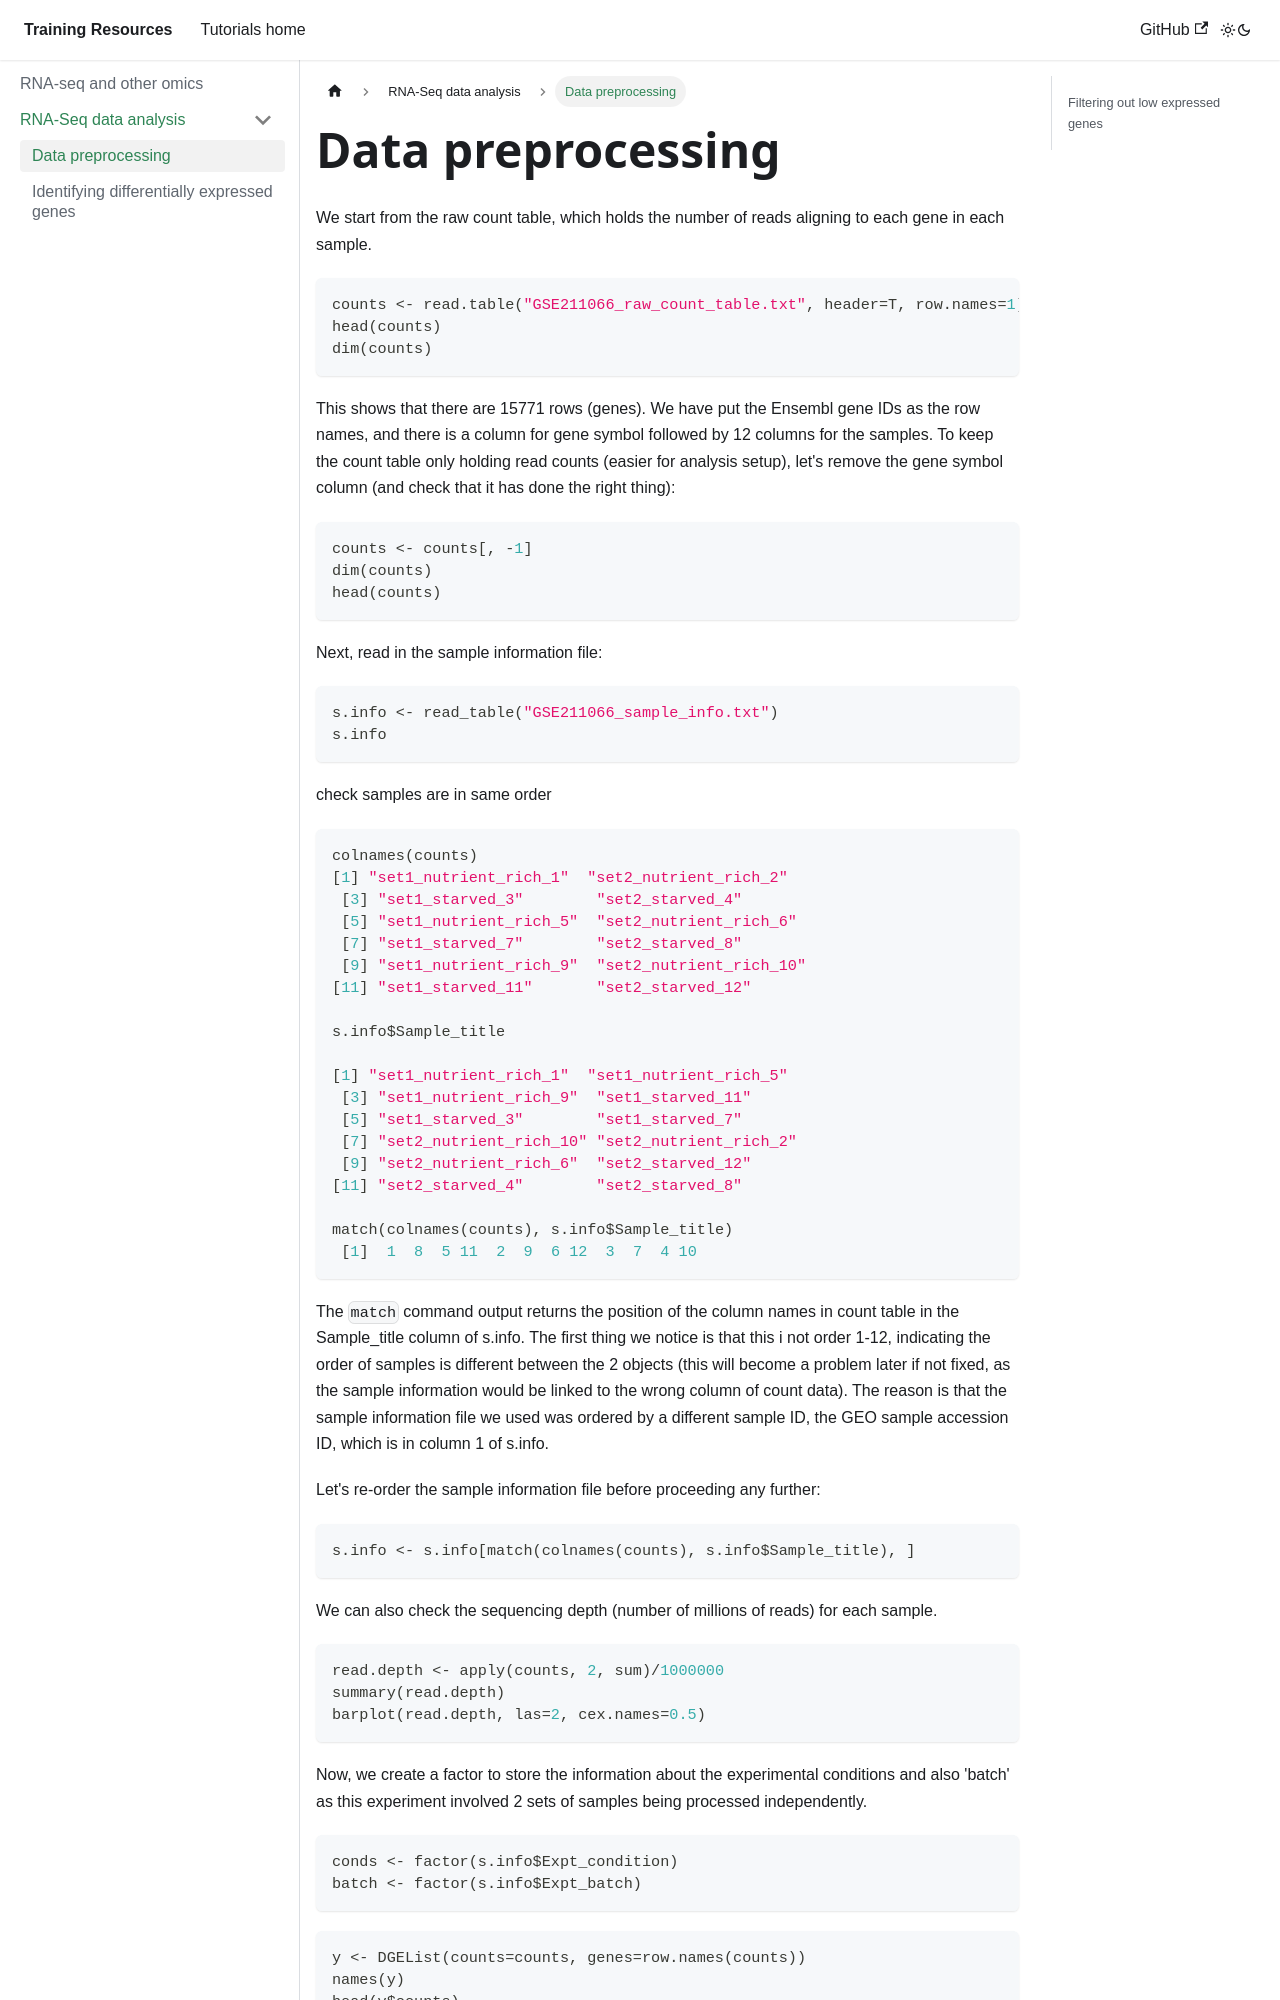

repository: chg-training/chg-training-resources · page: rna_seq_and_other_omics/intro_to_rna_seq_analysis/Data_preprocessing/index.html · generator: docusaurus

---
sidebar_position: 2
---

# Data preprocessing

We start from the raw count table, which holds the number of reads aligning to each gene in each sample. 

```r
counts <- read.table("GSE211066_raw_count_table.txt", header=T, row.names=1)
head(counts)
dim(counts)
```
This shows that there are 15771 rows (genes). We have put the Ensembl gene IDs as the row names, and there is a column for gene symbol followed by 12 columns for the samples. To keep the count table only holding read counts (easier for analysis setup), let's remove the gene symbol column (and check that it has done the right thing):

```r
counts <- counts[, -1]
dim(counts)
head(counts)
```

Next, read in the sample information file:

```r
s.info <- read_table("GSE211066_sample_info.txt")
s.info
```


check samples are in same order
```r
colnames(counts)
[1] "set1_nutrient_rich_1"  "set2_nutrient_rich_2" 
 [3] "set1_starved_3"        "set2_starved_4"       
 [5] "set1_nutrient_rich_5"  "set2_nutrient_rich_6" 
 [7] "set1_starved_7"        "set2_starved_8"       
 [9] "set1_nutrient_rich_9"  "set2_nutrient_rich_10"
[11] "set1_starved_11"       "set2_starved_12"

s.info$Sample_title

[1] "set1_nutrient_rich_1"  "set1_nutrient_rich_5" 
 [3] "set1_nutrient_rich_9"  "set1_starved_11"      
 [5] "set1_starved_3"        "set1_starved_7"       
 [7] "set2_nutrient_rich_10" "set2_nutrient_rich_2" 
 [9] "set2_nutrient_rich_6"  "set2_starved_12"      
[11] "set2_starved_4"        "set2_starved_8"

match(colnames(counts), s.info$Sample_title)
 [1]  1  8  5 11  2  9  6 12  3  7  4 10
```

The `match` command output returns the position of the column names in count table in the Sample_title column of s.info. The first thing we notice is that this i not order 1-12, indicating the order of samples is different between the 2 objects (this will become a problem later if not fixed, as the sample information would be linked to the wrong column of count data). The reason is that the sample information file we used was ordered by a different sample ID, the GEO sample accession ID, which is in column 1 of s.info. 

Let's re-order the sample information file before proceeding any further:
```r
s.info <- s.info[match(colnames(counts), s.info$Sample_title), ]
```

We can also check the sequencing depth (number of millions of reads) for each sample.
```r
read.depth <- apply(counts, 2, sum)/1000000 
summary(read.depth)
barplot(read.depth, las=2, cex.names=0.5)
```
